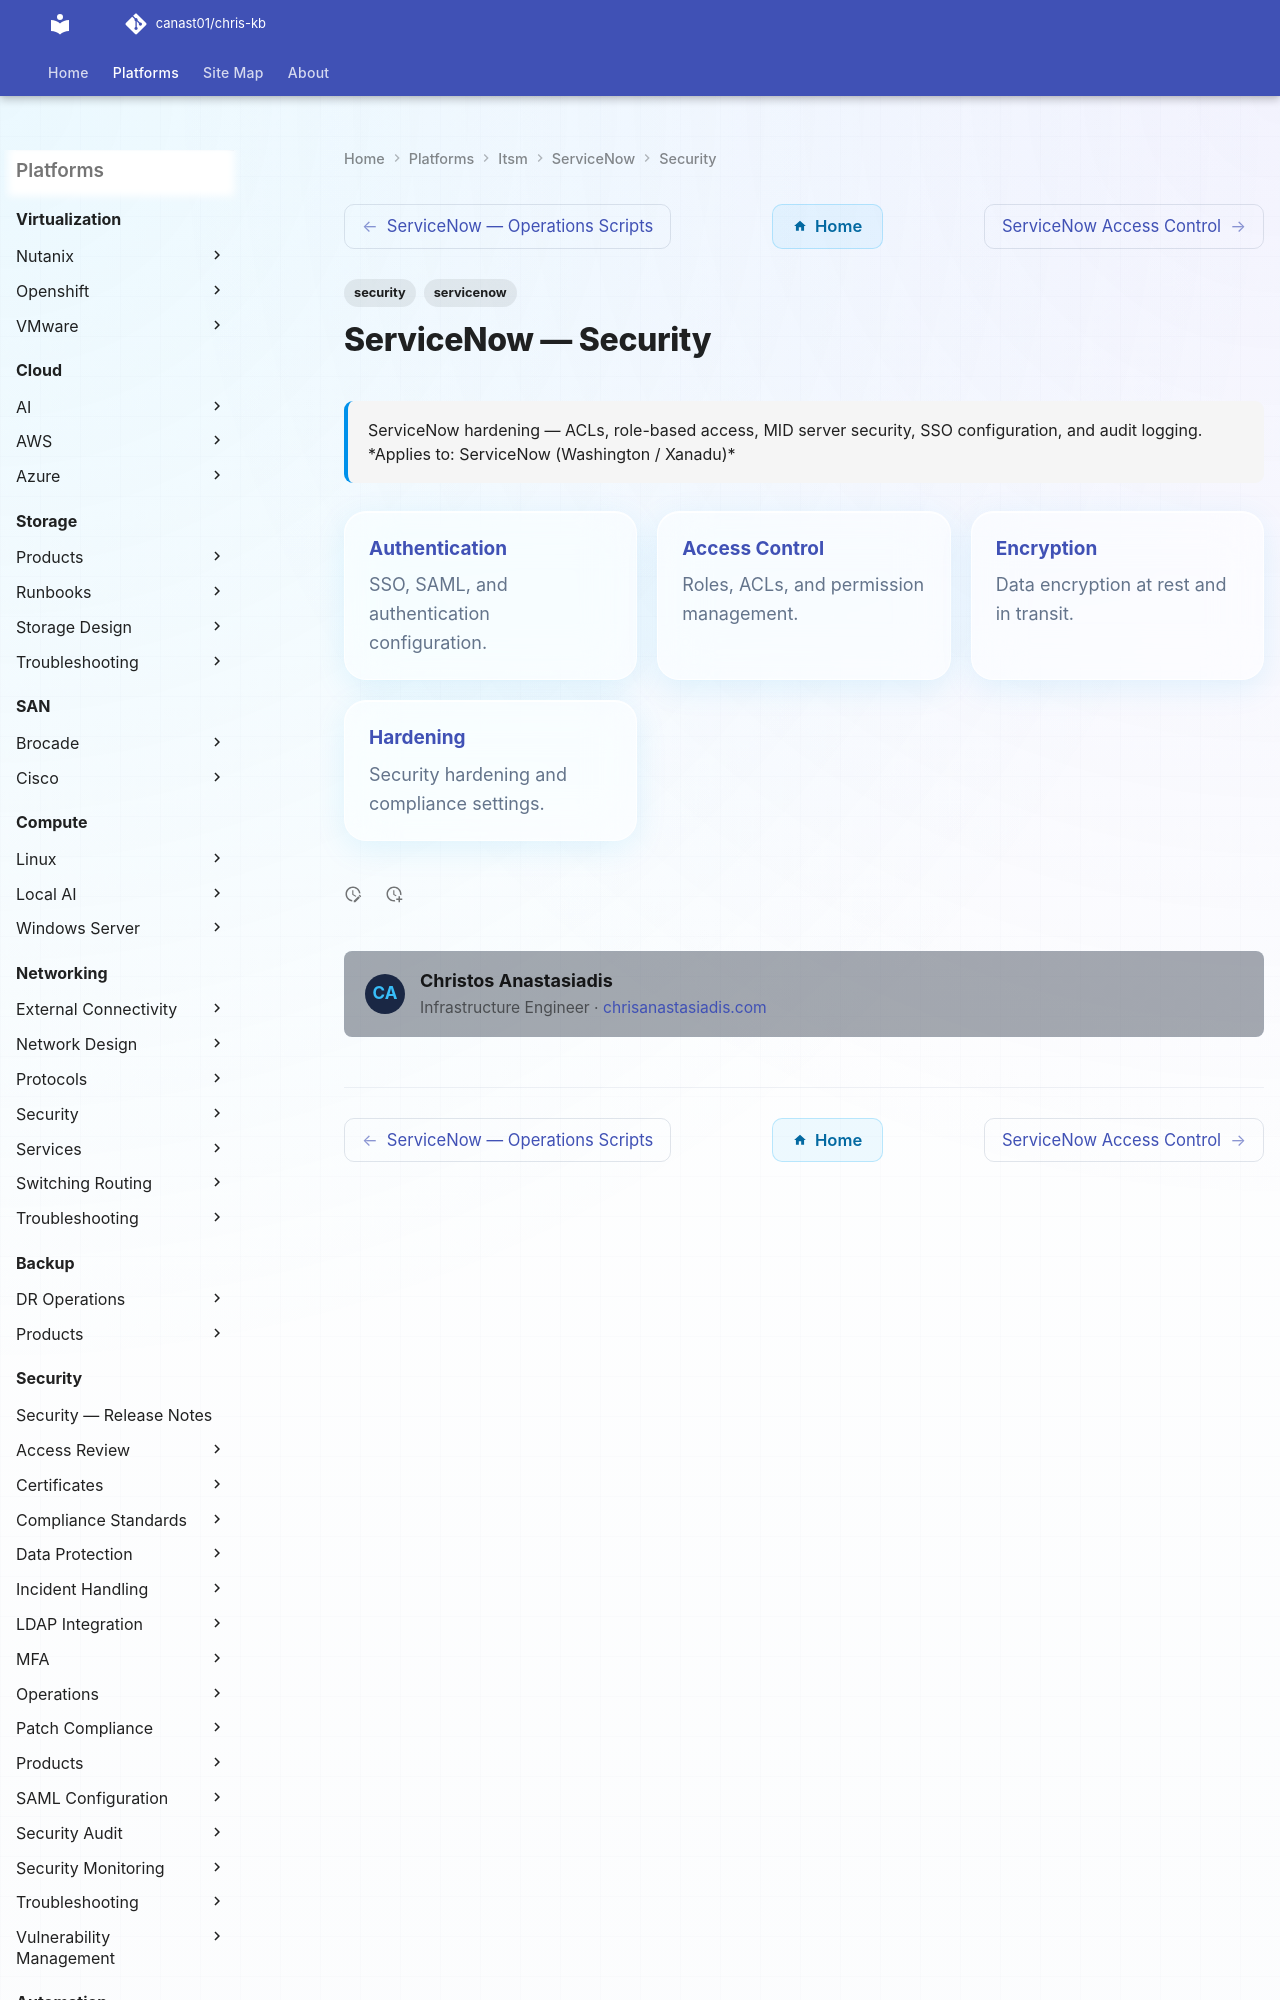

repository: canast01/chris-kb · page: itsm/servicenow/security/index.html · generator: mkdocs

---
tags:
  - security
  - servicenow
description: "ServiceNow hardening — ACLs, role-based access, MID server security, SSO configuration, and audit logging."
---
# ServiceNow — Security

<div class="kb-summary">
ServiceNow hardening — ACLs, role-based access, MID server security, SSO configuration, and audit logging.

*Applies to: ServiceNow (Washington / Xanadu)*
</div>

<div class="kb-grid kb-grid-3">
